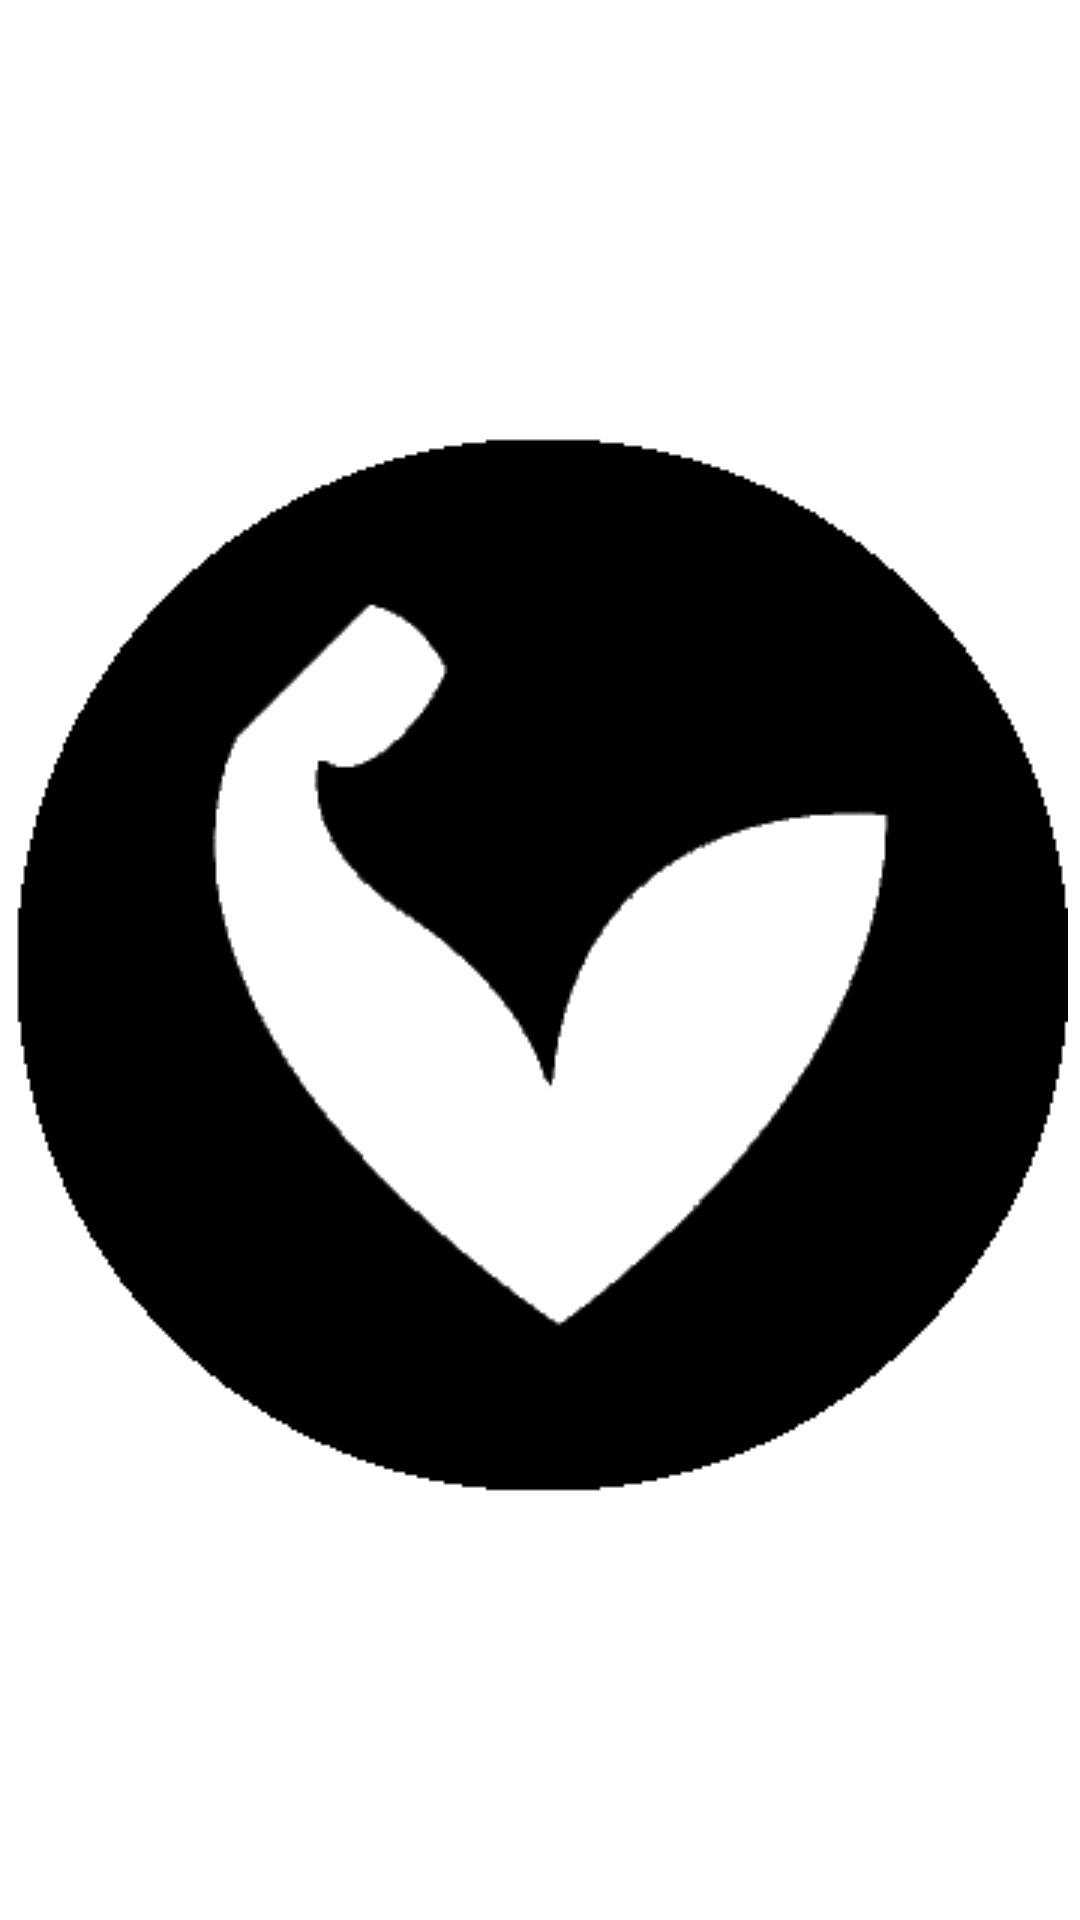

Write the Android layout XML for this screen, with the resource values it uses.
<!-- AndroidManifest.xml: application theme Theme.FitnessHub -->
<!-- res/layout/activity_initial.xml -->
<?xml version="1.0" encoding="utf-8"?>
<androidx.constraintlayout.widget.ConstraintLayout
    xmlns:android="http://schemas.android.com/apk/res/android"
    xmlns:tools="http://schemas.android.com/tools"
    xmlns:app="http://schemas.android.com/apk/res-auto"
    android:id="@+id/linearLayout"
    android:layout_width="match_parent"
    android:layout_height="match_parent"
    android:background="@color/darkGrey"
    tools:context=".view.InitialActivity">
  <ImageView
      android:id="@+id/imageView2"
      android:layout_width="0dp"
      android:layout_height="wrap_content"
      android:contentDescription="@string/loadingLogo"
      app:layout_constraintBottom_toBottomOf="parent"
      app:layout_constraintEnd_toEndOf="parent"
      app:layout_constraintStart_toStartOf="parent"
      app:layout_constraintTop_toTopOf="parent"
      app:srcCompat="@drawable/logo" />


  </androidx.constraintlayout.widget.ConstraintLayout>
<!-- resources referenced by this layout -->
<resources>
  <!-- drawable logo: png bitmap (drawable-v24, 10284 bytes) -->
  <string name="loadingLogo">Loading Logo</string>
  <style name="Theme.FitnessHub" parent="Theme.MaterialComponents.DayNight.NoActionBar">
          
          <item name="colorPrimary">@color/purple_500</item>
          <item name="colorPrimaryVariant">@color/purple_700</item>
          <item name="colorOnPrimary">@color/white</item>
          
          <item name="colorSecondary">@color/teal_200</item>
          <item name="colorSecondaryVariant">@color/teal_700</item>
          <item name="colorOnSecondary">@color/black</item>
          
          <item name="android:statusBarColor" tools:targetApi="l">@color/black</item>
      </style>
  <color name="purple_500">#FF6200EE</color>
  <color name="purple_700">#FF3700B3</color>
  <color name="white">#FFFFFFFF</color>
  <color name="teal_200">#FF03DAC5</color>
  <color name="teal_700">#FF018786</color>
  <color name="black">#FF000000</color>
</resources>
